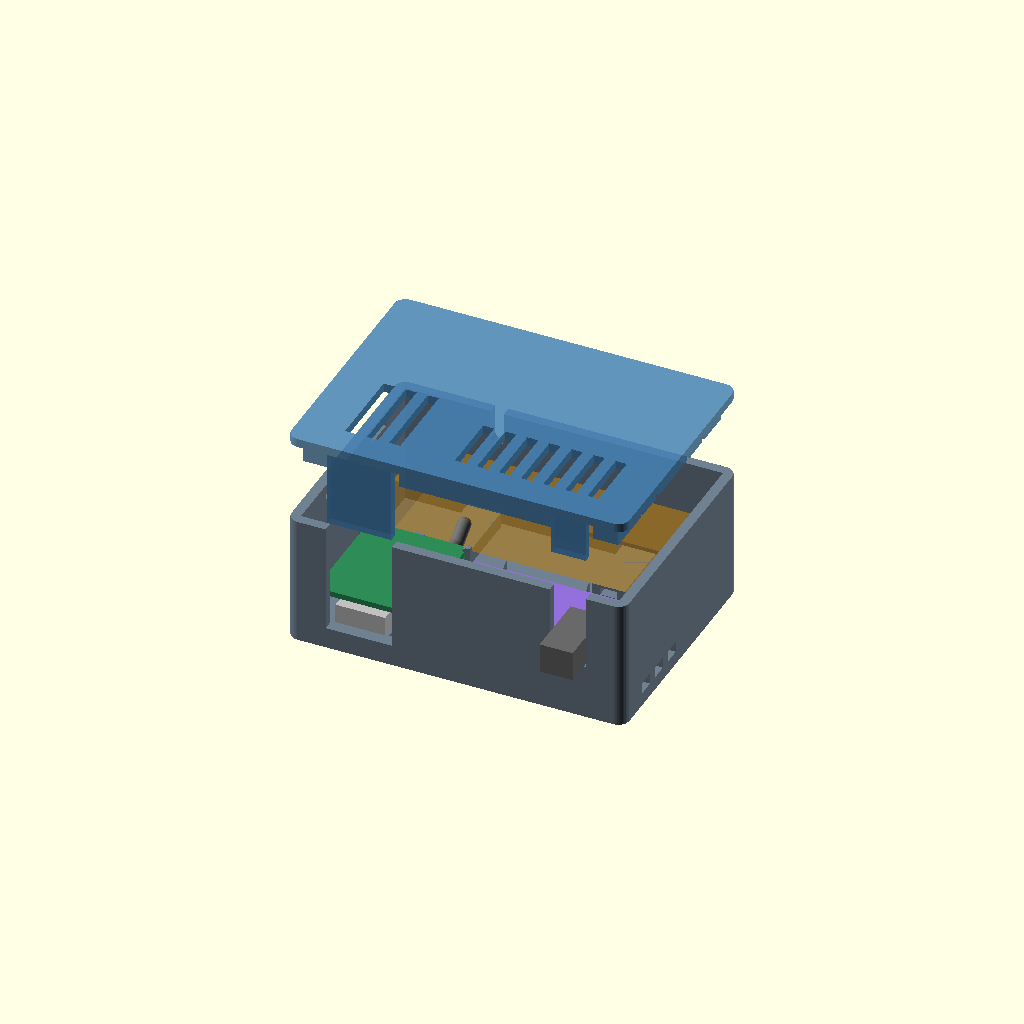
Cell 1: rendered with the file's own defaults.
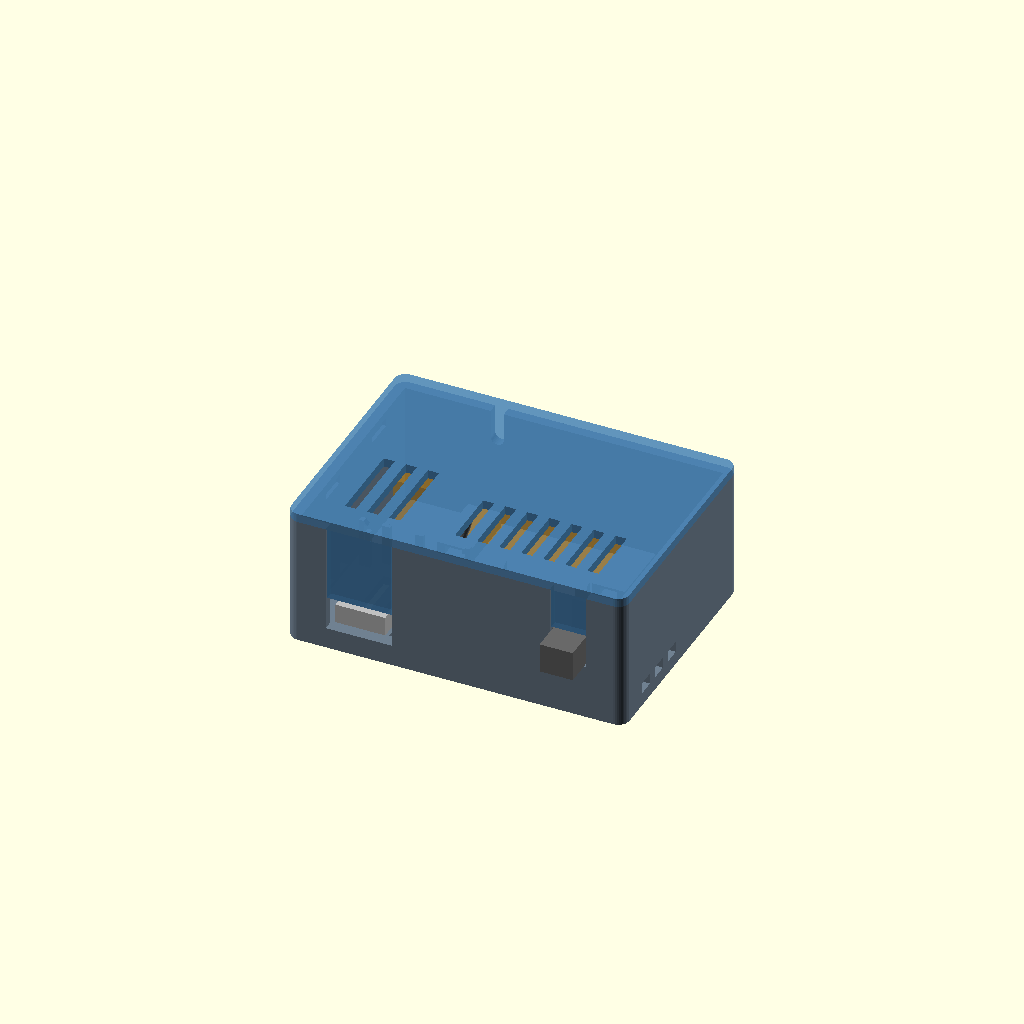
Cell 2 — PART set to "assembled", the other parameters unchanged.
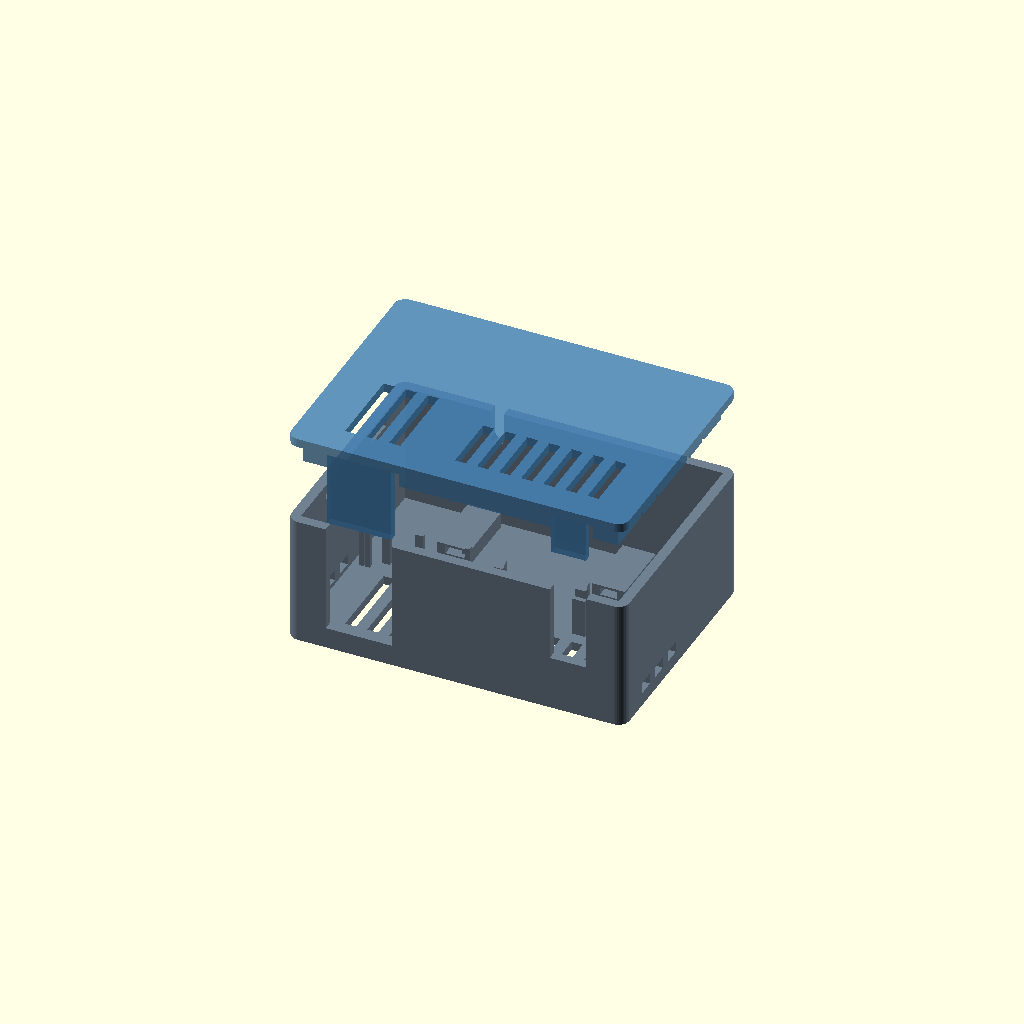
Cell 3 — SHOW_BOARDS set to false, the other parameters unchanged.
One fixed orthographic camera (rotation 55°, 0°, 25°; colour scheme Cornfield) for every cell.
The OpenSCAD source (docs/case_esp32s3zero_pcm5102a.scad):
// ============================================================
// Ventilated snap-fit case: Seeed Studio XIAO ESP32S3 + PCM5102A
// Historical filename retained. Standard XIAO, without Sense expansion.
// USB-C and the DAC's jack face the front (Y=0).
// XIAO: components DOWN, solder side UP. DAC: components UP.
// XIAO is flipped about its front-to-back axis, so U.FL moves to rear-right.
// The PCB edge-to-edge gap remains exactly 3 mm, as in the old case.
//
// XIAO outline: https://wiki.seeedstudio.com/xiao_esp32s3_getting_started/
// Mechanical reference: XIAO_ESP32S3_v1.1_Dimensioning.dxf + Seeed 3D model.
// PCM dimensions and jack position retained from the measured old model.
// PCB thickness, solder, antenna and connector envelopes are fit parameters;
// check them against the actual assembly before printing the complete case.
//
// Print: PETG, 0.2 mm layers, 0.4 mm nozzle, 3 perimeters.
// Base: floor on bed. Lid: outside face on bed (PART="lid" does this).
// Small latch overhangs/vent bridges need no generated support.
// Slide connectors into the front openings, then gently seat the boards.
// Release the thin PCB fingers outwards to remove boards; do not pull cables.
//
// PART="base" / "lid": individual parts, resting on Z=0.
// PART="both": exploded preview; PART="assembled": closed preview.
// PART="print": base and inverted lid side by side on the build plate.
// SHOW_BOARDS only adds ghost geometry in preview, never to exported STLs.
// ============================================================

PART = "both"; // [base,lid,both,assembled,print]
SHOW_BOARDS = true;

// ---- Fit and print parameters (mm) ----
tol = 0.30;                  // lateral PCB clearance
wall = 1.8;
floor_t = 1.6;
corner_r = 2.0;
ledge_h = 7.0;               // shared PCB seating height above inner floor
support_bite = 0.8;          // only support the bare PCB edge
clip_t = 0.8;                // two nozzle widths; PETG spring finger
clip_bite = 0.4;             // lip overlap over PCB edge
clip_z_tol = 0.25;           // vertical play above the seated PCB
clip_hook_h = 0.8;           // ramp for pushing PCB into its clips
clip_relief = 0.8;           // space behind a finger for deflection

// ---- Seeed Studio XIAO ESP32S3 ----
esp_w = 17.8;                // X direction
esp_l = 21.0;                // Y direction, USB at the front
esp_pcb_t = 1.0;             // fit parameter: measure actual PCB
esp_corner_r = 1.5;
esp_total_h = 5.0;           // PCB + components; components now hang below PCB
esp_comp_h = esp_total_h - esp_pcb_t;
esp_under_air = 3.0;         // minimum free air below downward-facing components
esp_usbc_w = 9.0;
esp_usbc_h = 3.5;
esp_usbc_protrude = 1.8;
esp_usb_open_w = 12.0;       // clearance for the USB plug's moulding
esp_usb_open_h = 6.0;
esp_ufl_h = 2.5;             // provisional mated U.FL plug envelope below PCB
esp_clip_w = 1.0;
// Corners outside the seven solder pads; avoid RESET/BOOT and the U.FL socket.
esp_clip_y = [0.8, esp_l - 0.8 - esp_clip_w];

// ---- Measured PCM5102A, rotated 90 degrees ----
dac_front = 32.0;            // long edge along front wall
dac_depth = 17.0;            // short edge into case
dac_pcb_t = 1.6;
dac_total_h = 7.0;
dac_jack_start = 23.0;
dac_jack_end = 29.0;
dac_jack_w = dac_jack_end - dac_jack_start;
dac_jack_protrude = 7.0;
dac_clip_w = 2.4;
// Short front/rear contact patches; long side with I2S wiring stays open.
// Move these offsets if solder joints on your particular DAC reach its edge.
dac_clip_x = [3.0, 18.0];

// ---- Layout ----
board_gap = 3.0;             // UNCHANGED: PCB edge to PCB edge, not centres
side_clear = 2.4;            // room outside boards for XIAO fingers to flex
front_clear = 0.6;           // both PCB front edges remain aligned
headroom = 8.0;              // air and wire space above the tallest board
rear_service_gap = 6.0;      // finger release, U.FL cable bend and separation

// ---- Antenna compartment ----
// Provisional envelope for a small rod antenna, NOT a measured antenna size.
// Lay the antenna across X behind the boards; retain with two small cable ties.
// Set antenna_depth to e.g. 19.0 for a flat 37.4 x 17.5 mm Seeed FPC A-02.
// A top-open rear notch also allows routing the coax to an external antenna.
antenna_length = 50.0;
antenna_depth = 12.0;
antenna_height = 10.0;
antenna_clear = 0.8;
antenna_floor_h = 1.0;
antenna_tie_w = 3.0;
antenna_tie_h = 1.8;
antenna_cable_d = 2.4;        // clearance around thin coax; drop it in from above

// ---- Lid retention ----
snap_tol = 0.20;
lip_t = 0.8;
lip_h = 4.0;
lid_snap_w = 5.0;
lid_snap_bump = 0.45;
lid_snap_h = 1.2;
lid_snap_drop = 1.5;          // bump starts this far below seam
lid_finger_gap = 0.8;

// ---- Passive ventilation ----
vent_w = 2.0;
vent_pitch = 4.0;
vent_border = 3.0;
side_vent_h = 2.0;

// ---- Derived geometry ----
// All board positions below use case coordinates (no hidden second offset).
esp_x = wall + side_clear;
esp_y = wall + front_clear;
dac_x = esp_x + esp_w + board_gap;
dac_y = esp_y;
pcb_z = floor_t + ledge_h;
esp_usb_z = pcb_z - esp_usbc_h;
esp_usb_open_z = esp_usb_z - (esp_usb_open_h-esp_usbc_h)/2;
esp_usb_open_top = esp_usb_open_z + esp_usb_open_h;
boards_back = max(esp_y + esp_l, dac_y + dac_depth);
antenna_y = boards_back + rear_service_gap;
cavity_w = max(esp_w + board_gap + dac_front + 2*side_clear,
               antenna_length + 2*antenna_clear);
cavity_l = antenna_y + antenna_depth + antenna_clear - wall;
box_w = cavity_w + 2*wall;
box_l = cavity_l + 2*wall;
base_h = max(pcb_z + max(esp_pcb_t, dac_total_h) + headroom,
             floor_t + antenna_floor_h + antenna_tie_h + antenna_height + lip_h + 1);
box_h = base_h + floor_t;
antenna_x = (box_w - antenna_length)/2;
// Two separated snap fingers on each side; ventilation lies below them.
lid_snap_y = [box_l*0.32, box_l*0.73];
antenna_exit_x = esp_x + esp_w - 3.5; // flipped XIAO: rear-right U.FL
antenna_exit_z = base_h - lip_h - antenna_cable_d;
eps = 0.02;
$fn = 40;

assert(board_gap == 3.0, "Keep the original 3 mm board gap.");
assert(abs(dac_x - (esp_x + esp_w) - board_gap) < 0.001);
assert(side_clear > tol + clip_t + clip_bite + clip_relief,
       "XIAO spring fingers need room to flex outside the PCB.");
assert(board_gap > tol + clip_t + clip_bite + clip_relief,
       "Spring finger must not hit the neighbouring DAC.");
assert(ledge_h >= 3, "Leave room for solder and ventilation below the PCBs.");
assert(ledge_h - max(esp_comp_h, esp_usbc_h, esp_ufl_h) >= esp_under_air,
       "Raise both PCB supports to leave air below the inverted XIAO.");
assert(esp_usb_open_h >= esp_usbc_h + 2*tol && esp_usb_open_z > floor_t,
       "USB opening must clear the connector and preserve the case floor.");
assert(lip_h > lid_snap_drop + lid_snap_h);
assert(antenna_length + 2*antenna_clear <= cavity_w);
assert(antenna_cable_d > 0 && antenna_exit_z > pcb_z + esp_pcb_t);
assert(PART == "base" || PART == "lid" || PART == "both" ||
       PART == "assembled" || PART == "print", "Unknown PART selector.");
echo(case_mm = [box_w, box_l, box_h], board_gap_mm = board_gap,
     pcb_under_clearance_mm = ledge_h,
     xiao_component_air_mm = ledge_h-max(esp_comp_h,esp_usbc_h,esp_ufl_h),
     antenna_envelope_mm = [antenna_length, antenna_depth, antenna_height]);

// ============================================================
// Primitives
// ============================================================
module rounded_box(w, l, h, r) {
    linear_extrude(h)
        hull()
            for (x = [r, w-r], y = [r, l-r])
                translate([x, y]) circle(r=r);
}

// Extrude a profile given as [outward, height] along a local edge (X).
module edge_profile(points, width) {
    multmatrix([[0,0,1,0], [1,0,0,0], [0,1,0,0], [0,0,0,1]])
        linear_extrude(width) polygon(points);
}

// Local board edge is Y=0; PCB lies at negative Y, stem at positive Y.
// A separate foot supports the underside without shortening the spring arm.
module pcb_clip(width, pcb_t) {
    hook_z = pcb_z + pcb_t + clip_z_tol;
    translate([0, tol, floor_t-eps])
        cube([width, clip_t, hook_z-floor_t+clip_hook_h+eps]);
    translate([0, 0, hook_z])
        edge_profile([[-clip_bite,0], [tol+clip_t,0],
                      [tol+clip_t,clip_hook_h], [tol,clip_hook_h]], width);
    // Foot and spring only connect at the case floor.
    translate([0, -support_bite, floor_t-eps])
        cube([width, support_bite, ledge_h+eps]);
}

module pcb_stop(width, pcb_t) {
    // Rigid front toe for DAC; PCB slides under its small retaining lip.
    translate([0, -support_bite, floor_t-eps])
        cube([width, support_bite+tol+clip_t, ledge_h+eps]);
    translate([0, tol, pcb_z-eps])
        cube([width, clip_t, pcb_t+clip_z_tol+clip_hook_h+eps]);
    translate([0, -clip_bite, pcb_z+pcb_t+clip_z_tol])
        cube([width, tol+clip_t+clip_bite, clip_hook_h]);
}

module board_mounts() {
    // Four XIAO clips on the side-edge corners, not across the GPIO rows.
    for (dy = esp_clip_y) {
        translate([esp_x, esp_y+dy, 0]) rotate([0,0,90])
            pcb_clip(esp_clip_w, esp_pcb_t);
        translate([esp_x+esp_w, esp_y+dy+esp_clip_w, 0]) rotate([0,0,-90])
            pcb_clip(esp_clip_w, esp_pcb_t);
    }
    // Front stops flank the LOWER USB plug opening; no stop enters its width.
    for (dx = [1.2, esp_w-2.4])
        translate([esp_x+dx, esp_y-tol-clip_t, floor_t-eps])
            cube([1.2, clip_t, ledge_h+esp_pcb_t/2+eps]);
    // Rear stops leave the rear-right U.FL/coax route open BELOW the PCB.
    for (dx = [2.0, 8.0])
        translate([esp_x+dx, esp_y+esp_l+tol, floor_t-eps])
            cube([1.5, clip_t, ledge_h+esp_pcb_t/2+eps]);
    // DAC front toes and rear fingers keep retention out of the middle of
    // the inter-board gap; only small corner locators enter the wiring space.
    for (dx = dac_clip_x) {
        translate([dac_x+dx+dac_clip_w, dac_y, 0]) rotate([0,0,180])
            pcb_stop(dac_clip_w, dac_pcb_t);
        translate([dac_x+dx, dac_y+dac_depth, 0])
            pcb_clip(dac_clip_w, dac_pcb_t);
    }
    // Low corner fences prevent DAC sliding sideways under the front toes.
    // They end below PCB top, so they do not cover the pin rows.
    for (dx = [-tol-clip_t, dac_front+tol])
        translate([dac_x+dx, dac_y+dac_depth-1.2, floor_t-eps])
            cube([clip_t, 1.0, ledge_h+dac_pcb_t/2+eps]);
}

module connector_cutouts(z_top) {
    // Open upwards for installing already-wired boards without threading plugs.
    translate([esp_x+(esp_w-esp_usb_open_w)/2, -eps, esp_usb_open_z])
        cube([esp_usb_open_w, wall+2*eps, z_top-esp_usb_open_z+eps]);
    translate([dac_x+dac_jack_start-tol, -eps, pcb_z+dac_pcb_t-tol])
        cube([dac_jack_w+2*tol, wall+2*eps,
              z_top-pcb_z-dac_pcb_t+tol+eps]);
}

module vent_field(x, y, w, l, z, h) {
    count = floor((w-2*vent_border+vent_pitch-vent_w)/vent_pitch);
    used = count*vent_w + (count-1)*(vent_pitch-vent_w);
    // Short spans across the slots are easy to bridge when slicing.
    for (i = [0:count-1])
        translate([x+(w-used)/2+i*vent_pitch, y+vent_border, z])
            cube([vent_w, l-2*vent_border, h]);
}

module board_vents(z, h) {
    vent_field(esp_x, esp_y, esp_w, esp_l, z, h);
    vent_field(dac_x, dac_y, dac_front, dac_depth, z, h);
}

module antenna_cable_cutout(z_top) {
    // U-shaped notch through the rear wall. The lid lip is interrupted too.
    translate([antenna_exit_x, box_l-wall-eps, antenna_exit_z+antenna_cable_d/2])
        rotate([-90,0,0]) cylinder(d=antenna_cable_d, h=wall+2*eps);
    translate([antenna_exit_x-antenna_cable_d/2, box_l-wall-eps,
               antenna_exit_z+antenna_cable_d/2])
        cube([antenna_cable_d, wall+2*eps, z_top-antenna_exit_z]);
}

module antenna_mount() {
    // Two broad raised saddles with tunnels for loose, replaceable cable ties.
    // The radiator stays behind the boards, clear of the metal USB/shield/jack.
    for (fraction = [0.22, 0.78])
        translate([antenna_x+antenna_length*fraction-3,
                   antenna_y, floor_t-eps])
            difference() {
                cube([6, antenna_depth, antenna_floor_h+antenna_tie_h+eps]);
                translate([(6-antenna_tie_w)/2, -eps, antenna_floor_h])
                    cube([antenna_tie_w, antenna_depth+2*eps, antenna_tie_h-0.4]);
            }
}

// ============================================================
// Base and lid
// ============================================================
module base() {
    union() {
        difference() {
            rounded_box(box_w, box_l, base_h, corner_r);
            translate([wall, wall, floor_t]) cube([cavity_w, cavity_l, base_h]);
            connector_cutouts(base_h);
            board_vents(-eps, floor_t+2*eps);
            // Low side intakes still admit air when the bottom rests on a table.
            for (x = [-eps, box_w-wall-eps], y = [7:5:boards_back-3])
                translate([x,y,floor_t+0.8])
                    cube([wall+2*eps, 3.0, side_vent_h]);
            antenna_cable_cutout(base_h);
            // Matching recesses: lid fingers engage the walls, not free space.
            for (side = [0,1], y = lid_snap_y)
                translate([side == 0 ? wall-lid_snap_bump-snap_tol : box_w-wall-eps,
                           y-lid_snap_w/2-snap_tol,
                           base_h-lid_snap_drop-lid_snap_h-snap_tol])
                    cube([lid_snap_bump+snap_tol+eps, lid_snap_w+2*snap_tol,
                          lid_snap_h+2*snap_tol]);
        }
        board_mounts();
        antenna_mount();
    }
}

// The lid's outside face is at local Z=floor_t; the locating lip points down.
module lid() {
    difference() {
        union() {
            rounded_box(box_w, box_l, floor_t, corner_r);
            // Close the tall assembly slots above the connectors. These tongues
            // sit in the front wall, leaving clearance around the actual plugs.
            for (opening = [[esp_x+(esp_w-esp_usb_open_w)/2,esp_usb_open_w,
                             esp_usb_open_top],
                            [dac_x+dac_jack_start-tol,dac_jack_w+2*tol,
                             pcb_z+dac_total_h+0.5]])
                translate([opening[0]+snap_tol,snap_tol,opening[2]-base_h])
                    cube([opening[1]-2*snap_tol,wall-2*snap_tol,
                          base_h-opening[2]+eps]);
            // Close the rear assembly notch above the coax without pinching it.
            translate([antenna_exit_x-antenna_cable_d/2+snap_tol,
                       box_l-wall+snap_tol,
                       antenna_exit_z+antenna_cable_d+tol-base_h])
                cube([antenna_cable_d-2*snap_tol,wall-2*snap_tol,
                      base_h-antenna_exit_z-antenna_cable_d-tol+eps]);
            difference() {
                translate([wall+snap_tol,wall+snap_tol,-lip_h])
                    cube([cavity_w-2*snap_tol,cavity_l-2*snap_tol,lip_h+eps]);
                translate([wall+snap_tol+lip_t,wall+snap_tol+lip_t,-lip_h-eps])
                    cube([cavity_w-2*(snap_tol+lip_t),
                          cavity_l-2*(snap_tol+lip_t),lip_h+2*eps]);
                // Isolate four elastic lid fingers, attached only at the roof.
                for (side = [0,1], y = lid_snap_y, end = [-1,1])
                    translate([side == 0 ? wall-eps : box_w-wall-snap_tol-lip_t-eps,
                               y+end*(lid_snap_w/2+lid_finger_gap/2)-lid_finger_gap/2,
                               -lip_h-eps])
                        cube([snap_tol+lip_t+2*eps,lid_finger_gap,lip_h+eps]);
            }
            // Outward triangular detents, with an insertion ramp at the bottom.
            for (side = [0,1], y = lid_snap_y)
                translate([side == 0 ? wall+snap_tol : box_w-wall-snap_tol,
                           y+ (side == 0 ? -lid_snap_w/2 : lid_snap_w/2),
                           -lid_snap_drop-lid_snap_h])
                    rotate([0,0,side == 0 ? 90 : -90])
                        edge_profile([[-eps,0], [lid_snap_bump,lid_snap_h*0.7],
                                      [lid_snap_bump,lid_snap_h],[-eps,lid_snap_h]],
                                     lid_snap_w);
        }
        board_vents(-eps, floor_t+2*eps);
        // Do not run the locating lip through the USB/jack insertion openings.
        for (opening = [[esp_x+(esp_w-esp_usb_open_w)/2,esp_usb_open_w],
                        [dac_x+dac_jack_start-tol,dac_jack_w+2*tol]])
            translate([opening[0]-tol,wall-eps,-lip_h-eps])
                cube([opening[1]+2*tol,snap_tol+lip_t+2*eps,lip_h+eps]);
        translate([antenna_exit_x-antenna_cable_d/2-tol,
                   box_l-wall-snap_tol-lip_t-eps,-lip_h-eps])
            cube([antenna_cable_d+2*tol,snap_tol+lip_t+2*eps,lip_h+eps]);
    }
}

module lid_for_print() {
    translate([0,box_l,floor_t]) rotate([180,0,0]) lid();
}

// Hardware is defined component-side up in local coordinates, then rotated
// 180 degrees about Y. This flips X and Z while keeping USB facing forward.
module xiao_preview() {
    translate([esp_x+esp_w,esp_y,pcb_z+esp_pcb_t]) rotate([0,180,0]) {
        color("SeaGreen")
            rounded_box(esp_w,esp_l,esp_pcb_t,esp_corner_r);
        color("Silver") translate([(esp_w-esp_usbc_w)/2,-esp_usbc_protrude,esp_pcb_t])
            cube([esp_usbc_w,7.5,esp_usbc_h]);
        color("Silver") translate([2.5,6.5,esp_pcb_t])
            cube([12.8,10,esp_comp_h]);
        color("Gold") translate([3.5,esp_l-1.6,esp_pcb_t])
            cylinder(d=3.0,h=esp_ufl_h);
    }
}

module coax_preview() {
    // Reserved cable envelope: underneath rear-right, then up behind the PCB.
    cable_z = pcb_z-esp_ufl_h+antenna_cable_d/2;
    points = [[antenna_exit_x,esp_y+esp_l-1.6,cable_z],
              [antenna_exit_x,boards_back+rear_service_gap/2,cable_z],
              [antenna_exit_x,antenna_y,
               floor_t+antenna_floor_h+antenna_tie_h+antenna_height/2]];
    color("DimGray")
        for (i = [0:len(points)-2])
            hull() for (p = [points[i],points[i+1]])
                translate(p) sphere(d=antenna_cable_d);
}

module board_preview() {
    // Approximate envelopes, not detailed component CAD.
    xiao_preview();
    coax_preview();
    color("MediumPurple") translate([dac_x,dac_y,pcb_z])
        cube([dac_front,dac_depth,dac_pcb_t]);
    color("DimGray") translate([dac_x+dac_jack_start,
                                dac_y-dac_jack_protrude,pcb_z+dac_pcb_t])
        cube([dac_jack_w,dac_jack_protrude+5,dac_total_h-dac_pcb_t]);
    color("Orange",0.3) translate([antenna_x,antenna_y,
                                  floor_t+antenna_floor_h+antenna_tie_h])
        cube([antenna_length,antenna_depth,antenna_height]);
}

if (PART == "base" || PART == "both" || PART == "assembled" || PART == "print")
    color("SlateGray") base();
if (PART == "lid") color("SteelBlue") lid_for_print();
if (PART == "print") translate([box_w+8,0,0]) color("SteelBlue") lid_for_print();
if (PART == "both" || PART == "assembled")
    translate([0,0,base_h+(PART == "both" ? 15 : 0)]) color("SteelBlue",0.85) lid();
if ($preview && SHOW_BOARDS && (PART == "both" || PART == "assembled" || PART == "base"))
    %board_preview();
Customizer parameters (derived from the source; name, type, default, range or options):
PART: string, default "both", options "base", "lid", "both", "assembled", "print"
SHOW_BOARDS: bool, default true
tol: number, default 0.3
wall: number, default 1.8
floor_t: number, default 1.6
corner_r: number, default 2
ledge_h: number, default 7
support_bite: number, default 0.8
clip_t: number, default 0.8
clip_bite: number, default 0.4
clip_z_tol: number, default 0.25
clip_hook_h: number, default 0.8
clip_relief: number, default 0.8
esp_w: number, default 17.8
esp_l: number, default 21
esp_pcb_t: number, default 1
esp_corner_r: number, default 1.5
esp_total_h: number, default 5
esp_under_air: number, default 3
esp_usbc_w: number, default 9
esp_usbc_h: number, default 3.5
esp_usbc_protrude: number, default 1.8
esp_usb_open_w: number, default 12
esp_usb_open_h: number, default 6
esp_ufl_h: number, default 2.5
esp_clip_w: number, default 1
dac_front: number, default 32
dac_depth: number, default 17
dac_pcb_t: number, default 1.6
dac_total_h: number, default 7
dac_jack_start: number, default 23
dac_jack_end: number, default 29
dac_jack_protrude: number, default 7
dac_clip_w: number, default 2.4
dac_clip_x: vector, default [3, 18]
board_gap: number, default 3
side_clear: number, default 2.4
front_clear: number, default 0.6
headroom: number, default 8
rear_service_gap: number, default 6
antenna_length: number, default 50
antenna_depth: number, default 12
antenna_height: number, default 10
antenna_clear: number, default 0.8
antenna_floor_h: number, default 1
antenna_tie_w: number, default 3
antenna_tie_h: number, default 1.8
antenna_cable_d: number, default 2.4
snap_tol: number, default 0.2
lip_t: number, default 0.8
lip_h: number, default 4
lid_snap_w: number, default 5
lid_snap_bump: number, default 0.45
lid_snap_h: number, default 1.2
lid_snap_drop: number, default 1.5
lid_finger_gap: number, default 0.8
vent_w: number, default 2
vent_pitch: number, default 4
vent_border: number, default 3
side_vent_h: number, default 2
eps: number, default 0.02
